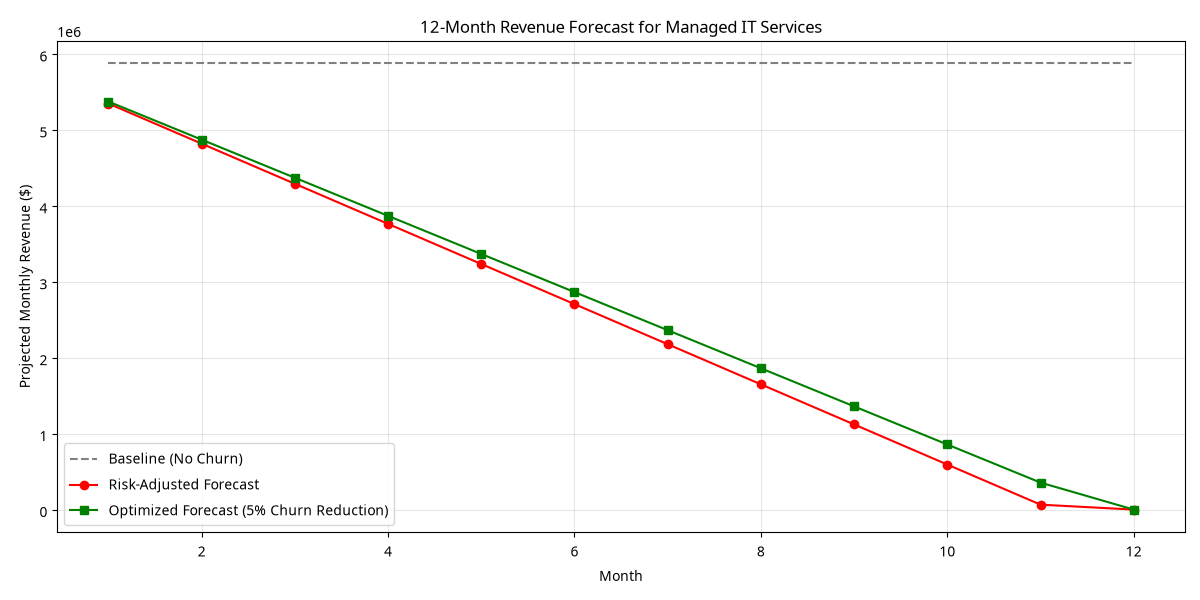

Data behind this chart, as committed beside it:
Month, Baseline, Risk_Adjusted, Optimized
1, 5876137, 5347839, 5374254
2, 5876137, 4819541, 4872371
3, 5876137, 4291243, 4370487
4, 5876137, 3762945, 3868604
5, 5876137, 3234647, 3366721
6, 5876137, 2706349, 2864838
7, 5876137, 2178051, 2362955
8, 5876137, 1649752, 1861072
9, 5876137, 1121454, 1359189
10, 5876137, 593156, 857305
11, 5876137, 64858, 355422
12, 5876137, 0.0, 0.0
